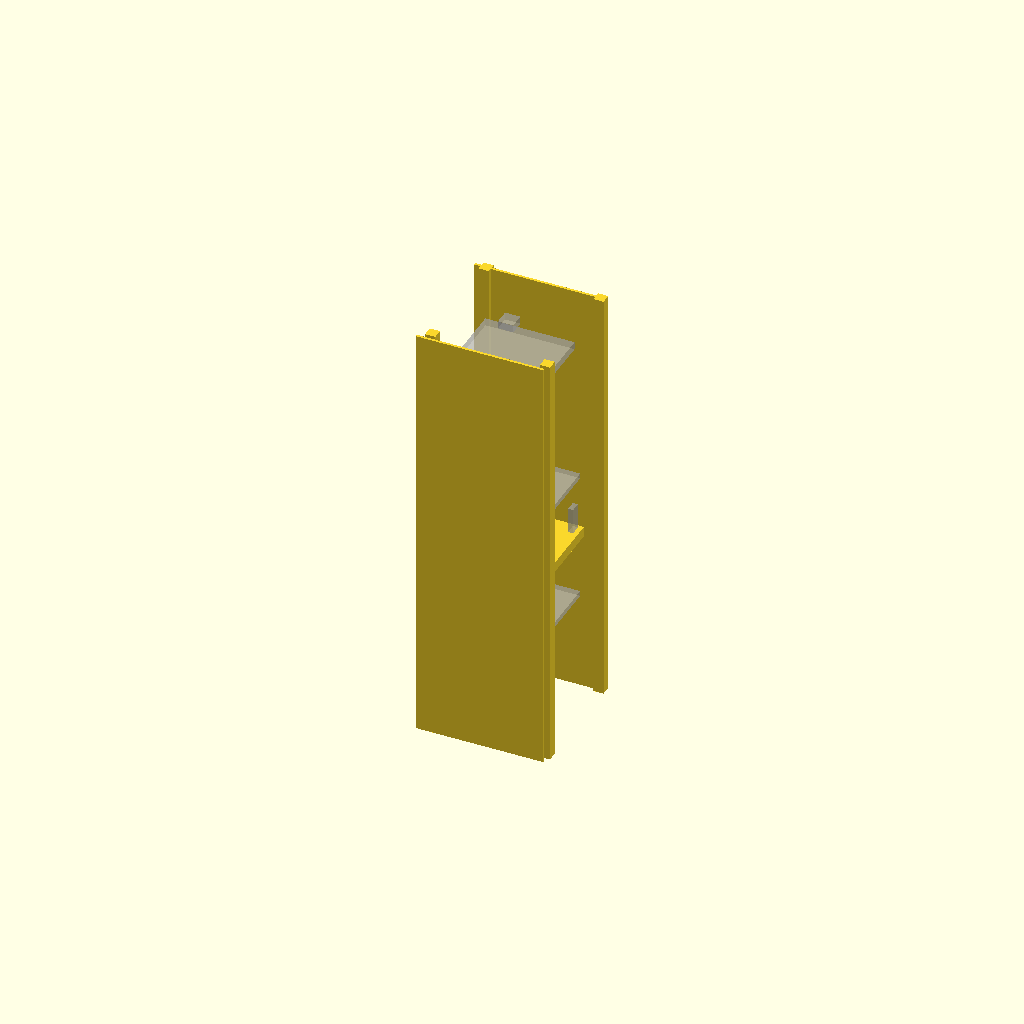
Cell 1: the model at its default parameters.
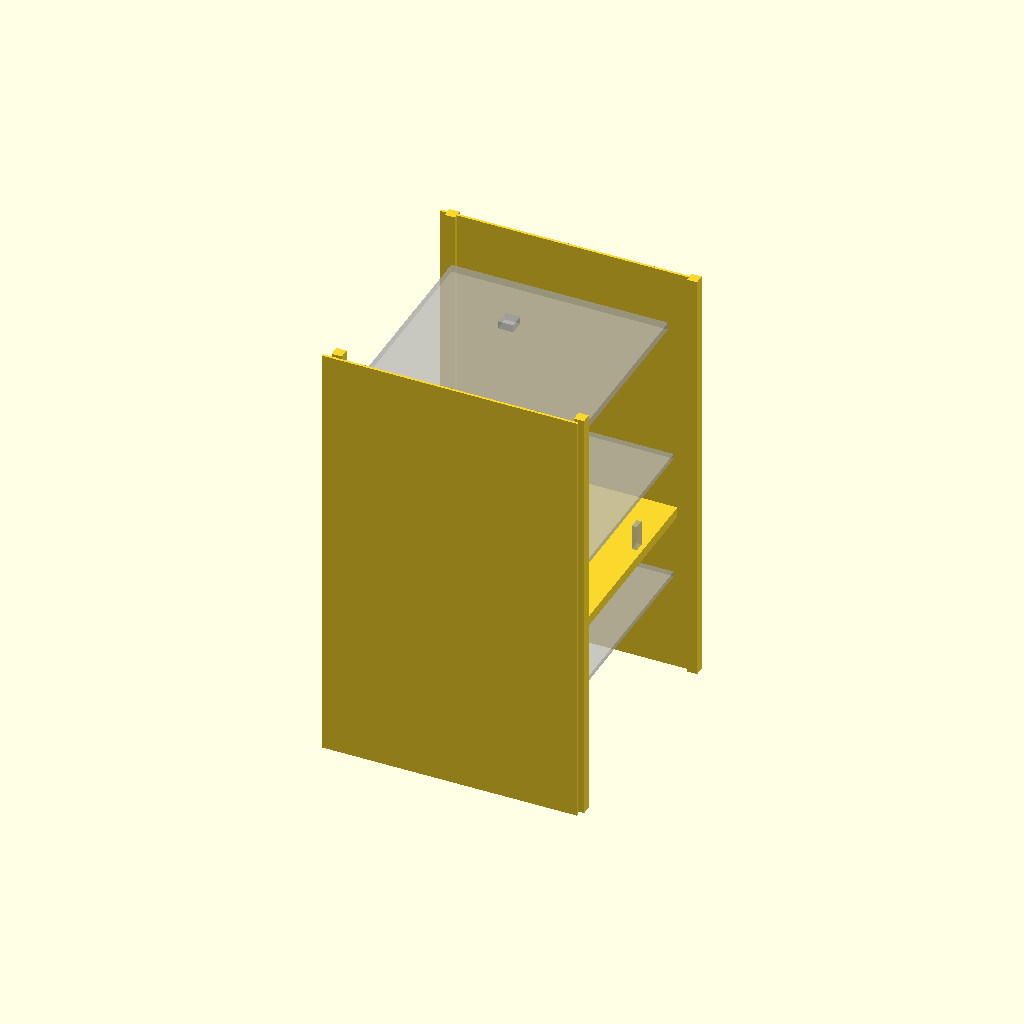
Cell 2: u = 200 (everything else at default).
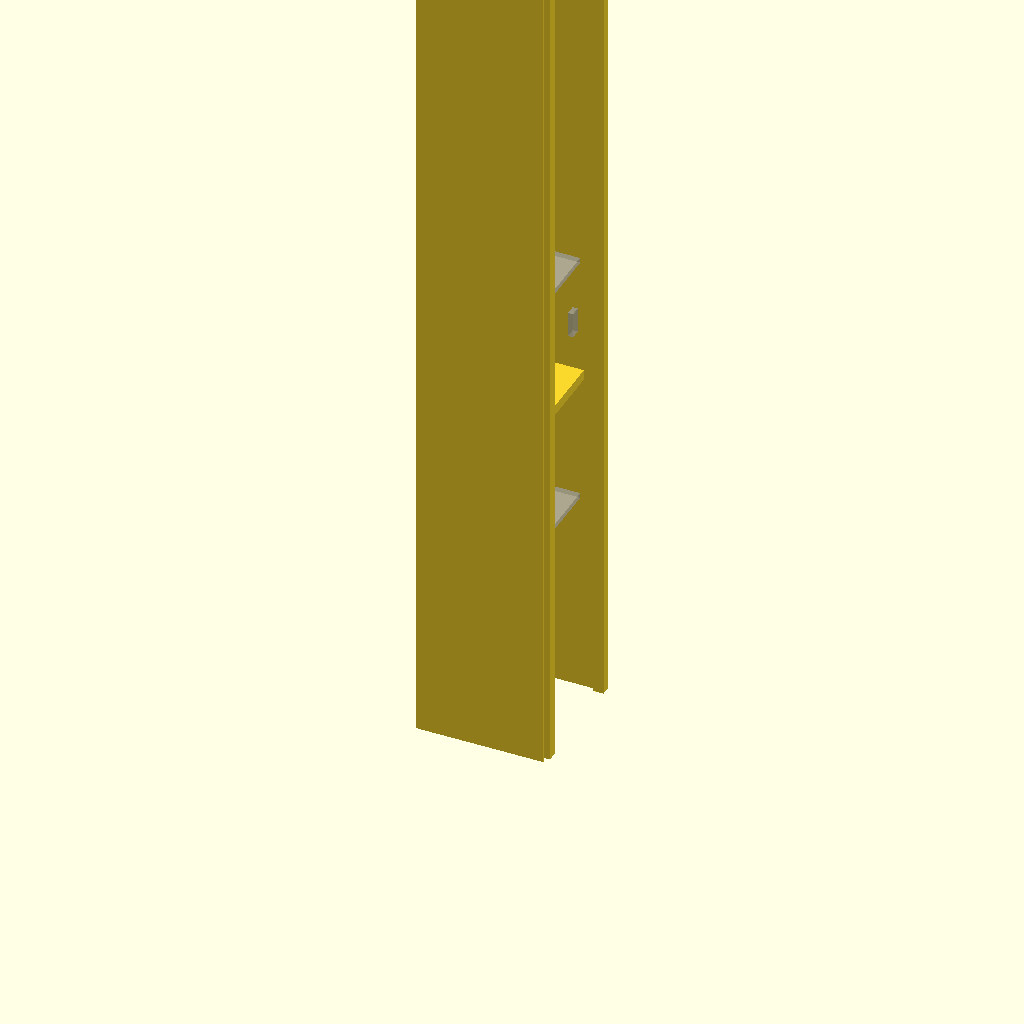
Cell 3 — h_3u set to 680, the other parameters unchanged.
One fixed orthographic camera (rotation 55°, 0°, 25°; colour scheme Cornfield) for every cell.
The OpenSCAD source (satellite/shell/bus_study.scad):
// ISM-SAT-1 3U bus + structural study — #31
// Units: mm. Structure sketch + ghost trays/hinges/payload deck.
// No weapons geometry — payload is mass/power/data only.

u = 100;
h_3u = 340;

module rails() {
    for (xy = [[1, 1], [1, -1], [-1, 1], [-1, -1]])
        translate([xy[0] * (u / 2 - 5), xy[1] * (u / 2 - 5), 0])
            cube([8, 8, h_3u], center = false);
}

module panels() {
    translate([-u / 2, -u / 2, 0])
        cube([u, 2, h_3u]);
    translate([-u / 2, u / 2 - 2, 0])
        cube([u, 2, h_3u]);
}

module tray() {
    translate([-u / 2 + 10, -u / 2 + 10, h_3u * 0.4])
        cube([u - 20, u - 20, 8]);
}

module avionics_trays() {
    for (z = [h_3u * 0.25, h_3u * 0.55])
        translate([-u / 2 + 12, -u / 2 + 12, z])
            cube([u - 24, u - 24, 4]);
}

module payload_deck() {
    // Non-weapon payload attach — mass/power only
    translate([-u / 2 + 15, -u / 2 + 15, h_3u - 40])
        cube([u - 30, u - 30, 6]);
}

module solar_panel_hinges() {
    for (side = [-1, 1])
        translate([side * (u / 2 - 2), -4, h_3u * 0.5])
            cube([4, 8, 20]);
}

module antenna_mounts() {
    translate([-6, -6, h_3u - 8])
        cube([12, 12, 6]);
}

echo("#31: satellite structural study — rails/trays/panels; no weapons solids");
rails();
panels();
tray();
%avionics_trays();
%payload_deck();
%solar_panel_hinges();
%antenna_mounts();
Customizer parameters (derived from the source; name, type, default, range or options):
u: number, default 100
h_3u: number, default 340
